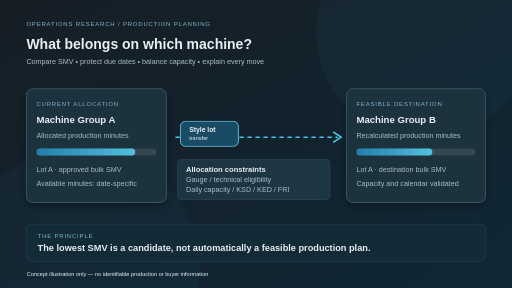
t = 0.00 s
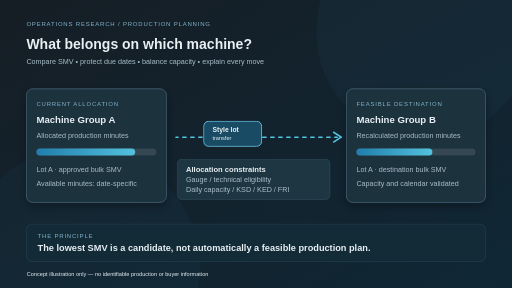
t = 0.86 s
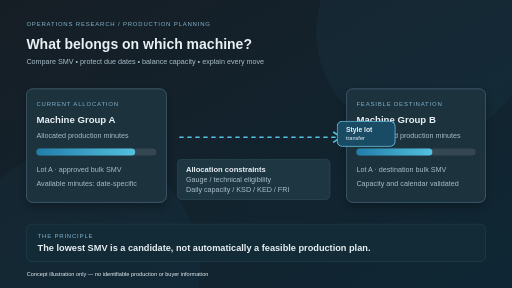
t = 1.49 s
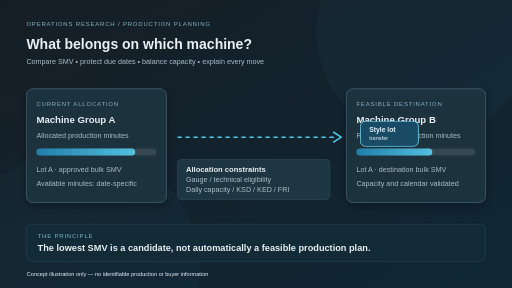
t = 2.25 s
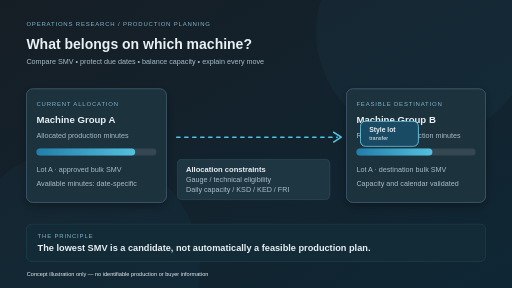
t = 3.09 s
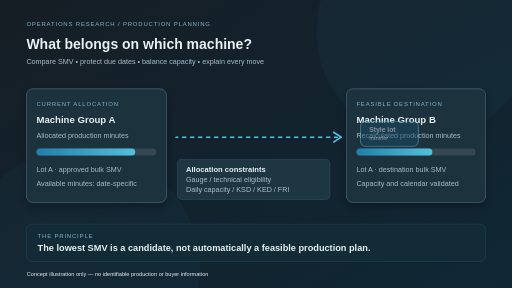
t = 3.83 s

The animated SVG that drew these frames (rendered in a browser with its animation timeline set to each time). Animation: 3 CSS @keyframes rules; one cycle of 4.50 s, repeats indefinitely.

<svg xmlns="http://www.w3.org/2000/svg" viewBox="0 0 1280 720" role="img" aria-labelledby="title desc">
  <title id="title">Knitting style allocation optimization concept</title>
  <desc id="desc">Illustrative capacity baskets for three machine groups, a style transfer, and checks for machine eligibility and production dates. No company data is shown.</desc>
  <defs>
    <linearGradient id="bg" x2="1" y2="1"><stop stop-color="#161e25"/><stop offset="1" stop-color="#0f2735"/></linearGradient>
    <linearGradient id="fill" x2="1"><stop stop-color="#217eab"/><stop offset="1" stop-color="#53c1de"/></linearGradient>
    <filter id="shadow"><feDropShadow dx="0" dy="9" stdDeviation="12" flood-opacity=".3"/></filter>
    <style>
      text{font-family:Arial,Helvetica,sans-serif;fill:#e8f0f4}
      .small{font-size:18px;fill:#a9bec9}.cap{font-size:15px;fill:#84b6ce;letter-spacing:2px}
      .heading{font-size:35px;font-weight:700}.machine{font-size:24px;font-weight:600}
      .track{fill:#344651}.fill{fill:url(#fill)}.outline{fill:#1c303c;stroke:#446174;stroke-width:2}
      .pulse{animation:pulse 3s ease-in-out infinite}.moving{animation:move 4.5s ease-in-out infinite}
      .flow{stroke-dasharray:8 12;animation:dash 2s linear infinite}
      @keyframes move{0%,12%{transform:translateX(0);opacity:1}40%,75%{transform:translateX(450px);opacity:1}95%,100%{transform:translateX(450px);opacity:0}}
      @keyframes pulse{0%,100%{opacity:.55}50%{opacity:1}}
      @keyframes dash{to{stroke-dashoffset:-40}}
      @media(prefers-reduced-motion:reduce){.moving,.pulse,.flow{animation:none}}
    </style>
  </defs>
  <rect width="1280" height="720" fill="url(#bg)"/>
  <circle cx="1060" cy="80" r="270" fill="#20576b" opacity=".12"/>
  <circle cx="200" cy="670" r="300" fill="#215170" opacity=".11"/>
  <text x="66" y="65" class="cap">OPERATIONS RESEARCH / PRODUCTION PLANNING</text>
  <text x="66" y="123" class="heading">What belongs on which machine?</text>
  <text x="66" y="159" class="small">Compare SMV • protect due dates • balance capacity • explain every move</text>
  <g transform="translate(66 222)" filter="url(#shadow)">
    <rect width="350" height="284" rx="16" class="outline"/>
    <text x="25" y="43" class="cap">CURRENT ALLOCATION</text>
    <text x="25" y="86" class="machine">Machine Group A</text>
    <text x="25" y="124" class="small">Allocated production minutes</text>
    <rect x="25" y="149" width="300" height="18" rx="9" class="track"/>
    <rect x="25" y="149" width="247" height="18" rx="9" class="fill"/>
    <text x="25" y="208" class="small">Lot A · approved bulk SMV</text>
    <text x="25" y="243" class="small">Available minutes: date-specific</text>
  </g>
  <g transform="translate(866 222)" filter="url(#shadow)">
    <rect width="348" height="284" rx="16" class="outline"/>
    <text x="25" y="43" class="cap">FEASIBLE DESTINATION</text>
    <text x="25" y="86" class="machine">Machine Group B</text>
    <text x="25" y="124" class="small">Recalculated production minutes</text>
    <rect x="25" y="149" width="298" height="18" rx="9" class="track"/>
    <rect x="25" y="149" width="190" height="18" rx="9" class="fill"/>
    <text x="25" y="208" class="small">Lot A · destination bulk SMV</text>
    <text x="25" y="243" class="small">Capacity and calendar validated</text>
  </g>
  <path class="flow" d="M440 343H843" fill="none" stroke="#52c5e4" stroke-width="4" stroke-linecap="round"/>
  <path d="M833 330l20 13-20 13" fill="none" stroke="#52c5e4" stroke-width="4" stroke-linejoin="round"/>
  <g class="moving">
    <rect x="451" y="303" width="145" height="63" rx="13" fill="#194b65" stroke="#76dafa" stroke-width="2"/>
    <text x="473" y="329" font-size="17" font-weight="bold">Style lot</text>
    <text x="473" y="349" font-size="14" fill="#a4dff2">transfer</text>
  </g>
  <g transform="translate(443 398)">
    <rect width="382" height="101" rx="12" fill="#1e3641" stroke="#3d6475"/>
    <text x="22" y="32" font-size="19" font-weight="bold">Allocation constraints</text>
    <text x="22" y="58" class="small">Gauge / technical eligibility</text>
    <text x="22" y="83" class="small">Daily capacity / KSD / KED / FRI</text>
  </g>
  <g transform="translate(66 560)">
    <rect width="1148" height="94" rx="14" fill="#122b37" stroke="#315363"/>
    <text x="28" y="34" class="cap">THE PRINCIPLE</text>
    <text x="28" y="68" font-size="23" font-weight="600">The lowest SMV is a candidate, not automatically a feasible production plan.</text>
  </g>
  <text x="67" y="691" font-size="14" fill="#92aab8">Concept illustration only — no identifiable production or buyer information</text>
</svg>
